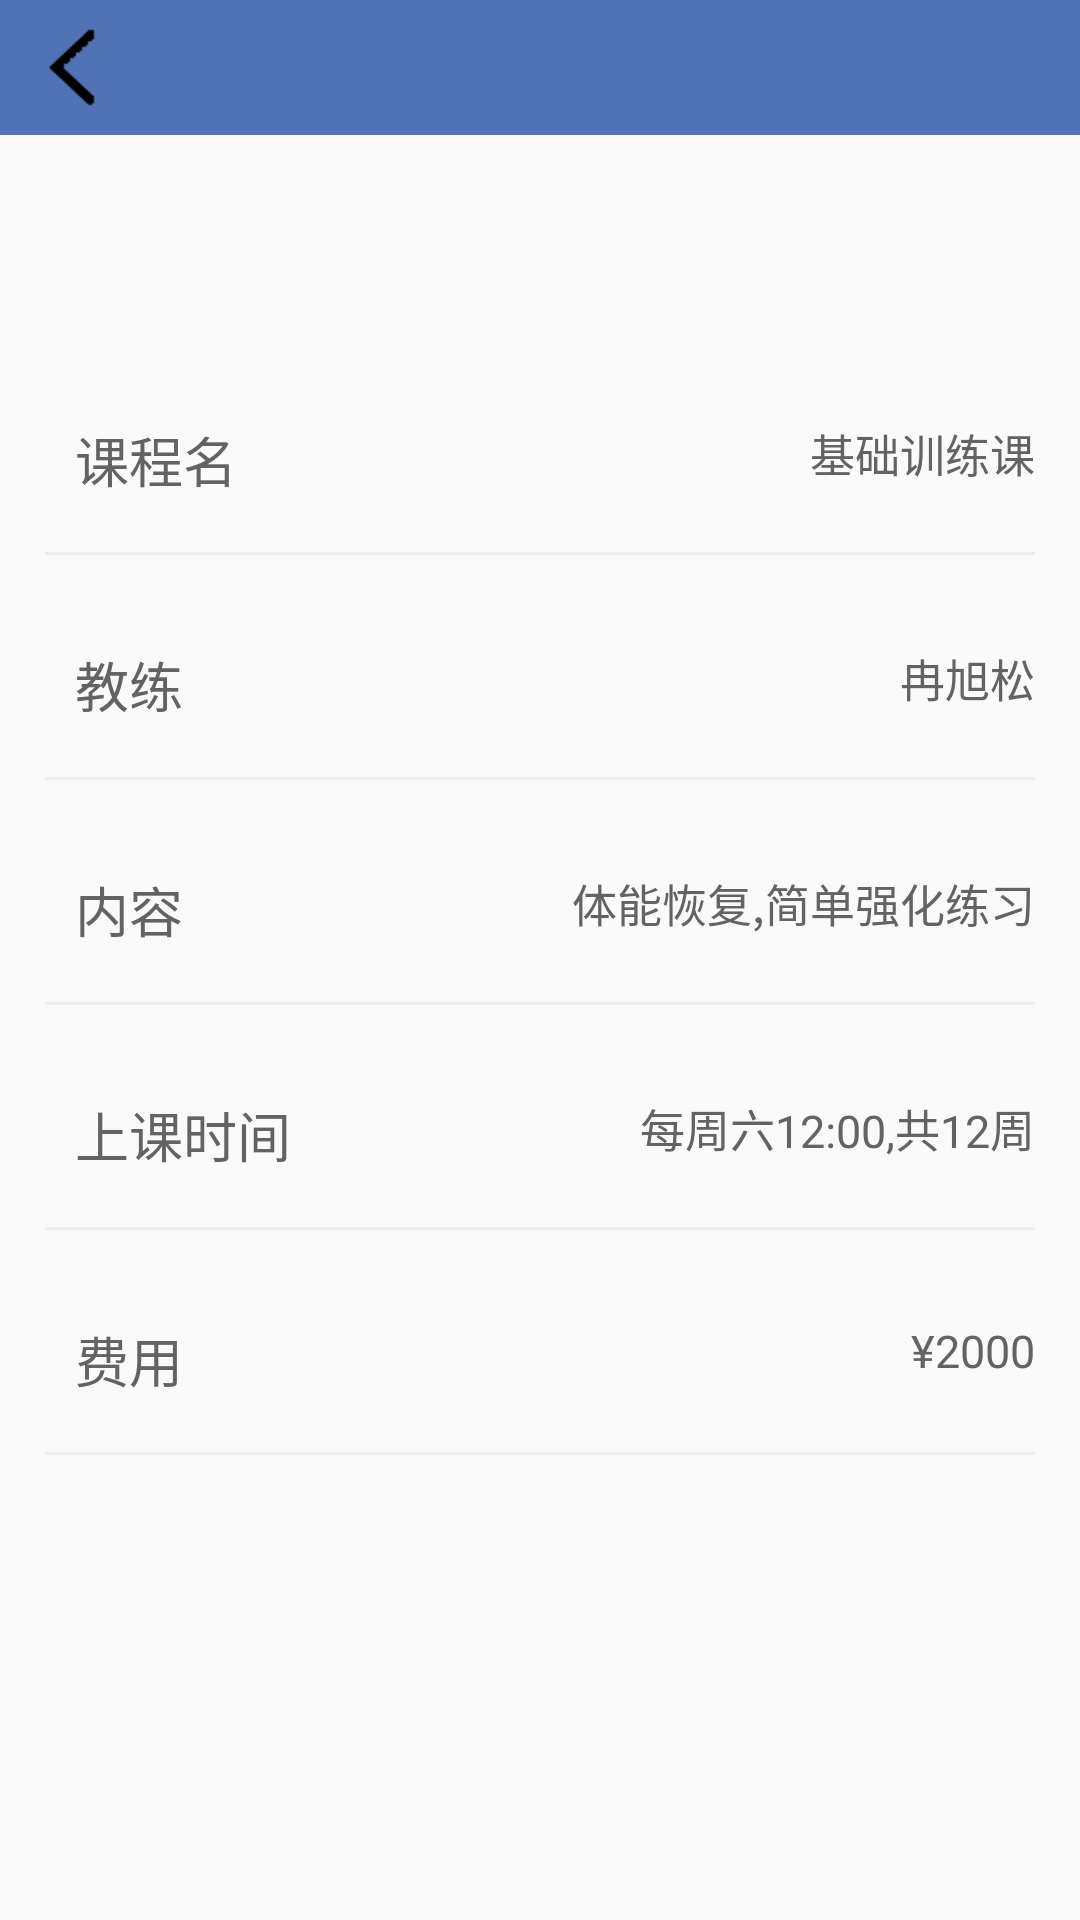

Reconstruct the res/layout file that produces this screen, plus the resources it refers to.
<!-- AndroidManifest.xml: application theme AppTheme -->
<!-- res/layout/johnny_course_info.xml -->
<?xml version="1.0" encoding="utf-8"?>
<LinearLayout xmlns:android="http://schemas.android.com/apk/res/android"
    android:layout_width="match_parent"
    android:layout_height="match_parent"
    android:orientation="vertical">
    <include layout="@layout/top2" />

    <ImageView
        android:id="@+id/img_course"
        android:layout_width="100dp"
        android:layout_height="80dp"
        android:layout_marginLeft="145dp"
        android:background="@mipmap/head" />

    <RelativeLayout style="@style/FindBottomStyle">
        <TextView
            android:id="@+id/text_name"
            android:layout_width="wrap_content"
            android:layout_height="wrap_content"
            android:layout_marginLeft="10dp"
            android:layout_alignParentLeft="true"
            android:textSize="18sp"
            android:text="课程名"
            android:textColor="#636363" />

        <TextView
            android:id="@+id/text_course_name"
            android:layout_width="wrap_content"
            android:layout_height="wrap_content"
            android:layout_alignParentRight="true"
            android:textSize="15sp"
            android:text="基础训练课"
            android:textColor="#636363" />

        <ImageView
            android:id="@+id/name_bottom_line"
            android:layout_width="match_parent"
            android:layout_height="1dp"
            android:layout_alignParentBottom="true"
            android:background="#efeeee" />
    </RelativeLayout>

    <RelativeLayout style="@style/FindBottomStyle">
        <TextView
            android:id="@+id/text_instructor"
            android:layout_width="wrap_content"
            android:layout_height="wrap_content"
            android:layout_marginLeft="10dp"
            android:layout_alignParentLeft="true"
            android:textSize="18sp"
            android:text="教练"
            android:textColor="#636363" />

        <TextView
            android:id="@+id/text_instructor_name"
            android:layout_width="wrap_content"
            android:layout_height="wrap_content"
            android:layout_alignParentRight="true"
            android:textSize="15sp"
            android:text="冉旭松"
            android:textColor="#636363" />

        <ImageView
            android:id="@+id/instructor_bottom_line"
            android:layout_width="match_parent"
            android:layout_height="1dp"
            android:layout_alignParentBottom="true"
            android:background="#efeeee" />
    </RelativeLayout>

    <RelativeLayout style="@style/FindBottomStyle">
        <TextView
            android:id="@+id/text_content"
            android:layout_width="wrap_content"
            android:layout_height="wrap_content"
            android:layout_marginLeft="10dp"
            android:layout_alignParentLeft="true"
            android:textSize="18sp"
            android:text="内容"
            android:textColor="#636363" />

        <TextView
            android:id="@+id/text_course_content"
            android:layout_width="wrap_content"
            android:layout_height="wrap_content"
            android:maxLines="2"
            android:layout_alignParentRight="true"
            android:textSize="15sp"
            android:text="体能恢复,简单强化练习"
            android:textColor="#636363" />

        <ImageView
            android:id="@+id/content_bottom_line"
            android:layout_width="match_parent"
            android:layout_height="1dp"
            android:layout_alignParentBottom="true"
            android:background="#efeeee" />
    </RelativeLayout>

    <RelativeLayout style="@style/FindBottomStyle">
        <TextView
            android:id="@+id/text_time"
            android:layout_width="wrap_content"
            android:layout_height="wrap_content"
            android:layout_marginLeft="10dp"
            android:layout_alignParentLeft="true"
            android:textSize="18sp"
            android:text="上课时间"
            android:textColor="#636363" />

        <TextView
            android:id="@+id/text_time_info"
            android:layout_width="wrap_content"
            android:layout_height="wrap_content"
            android:layout_alignParentRight="true"
            android:textSize="15sp"
            android:text="每周六12:00,共12周"
            android:textColor="#636363" />

        <ImageView
            android:id="@+id/time_bottom_line"
            android:layout_width="match_parent"
            android:layout_height="1dp"
            android:layout_alignParentBottom="true"
            android:background="#efeeee" />
    </RelativeLayout>

    <RelativeLayout style="@style/FindBottomStyle">
        <TextView
            android:id="@+id/text_pay"
            android:layout_width="wrap_content"
            android:layout_height="wrap_content"
            android:layout_marginLeft="10dp"
            android:layout_alignParentLeft="true"
            android:textSize="18sp"
            android:text="费用"
            android:textColor="#636363" />

        <TextView
            android:id="@+id/text_course_pay"
            android:layout_width="wrap_content"
            android:layout_height="wrap_content"
            android:layout_alignParentRight="true"
            android:textSize="15sp"
            android:text="¥2000"
            android:textColor="#636363" />

        <ImageView
            android:id="@+id/pay_bottom_line"
            android:layout_width="match_parent"
            android:layout_height="1dp"
            android:layout_alignParentBottom="true"
            android:background="#efeeee" />
    </RelativeLayout>

</LinearLayout>
<!-- res/layout/top2.xml (included above) -->
<?xml version="1.0" encoding="utf-8"?>
<LinearLayout xmlns:android="http://schemas.android.com/apk/res/android"
    android:layout_width="fill_parent"
    android:layout_height="45dp"
    android:background="@color/bottom_color"
    android:gravity="left"
    android:orientation="vertical">

    <ImageView
        android:id="@+id/img_back"
        android:layout_width="wrap_content"
        android:layout_height="wrap_content"
        android:background="@mipmap/fanhui"/>

</LinearLayout>
<!-- resources referenced by this layout -->
<resources>
  <color name="bottom_color">#5173B5</color>
  <!-- mipmap fanhui: png bitmap (mipmap-hdpi, 369 bytes) -->
  <style name="FindBottomStyle">
          <item name="android:layout_width">match_parent</item>
          <item name="android:layout_height">45dp</item>
          <item name="android:layout_margin">15dp</item>
      </style>
  <style name="AppTheme" parent="Theme.AppCompat.DayNight.NoActionBar">
          
          <item name="colorPrimary">@color/colorPrimary</item>
          <item name="colorPrimaryDark">@color/colorPrimaryDark</item>
          <item name="colorAccent">@color/colorAccent</item>
      </style>
  <color name="colorPrimary">#3F51B5</color>
  <color name="colorPrimaryDark">#303F9F</color>
  <color name="colorAccent">#FF4081</color>
</resources>
